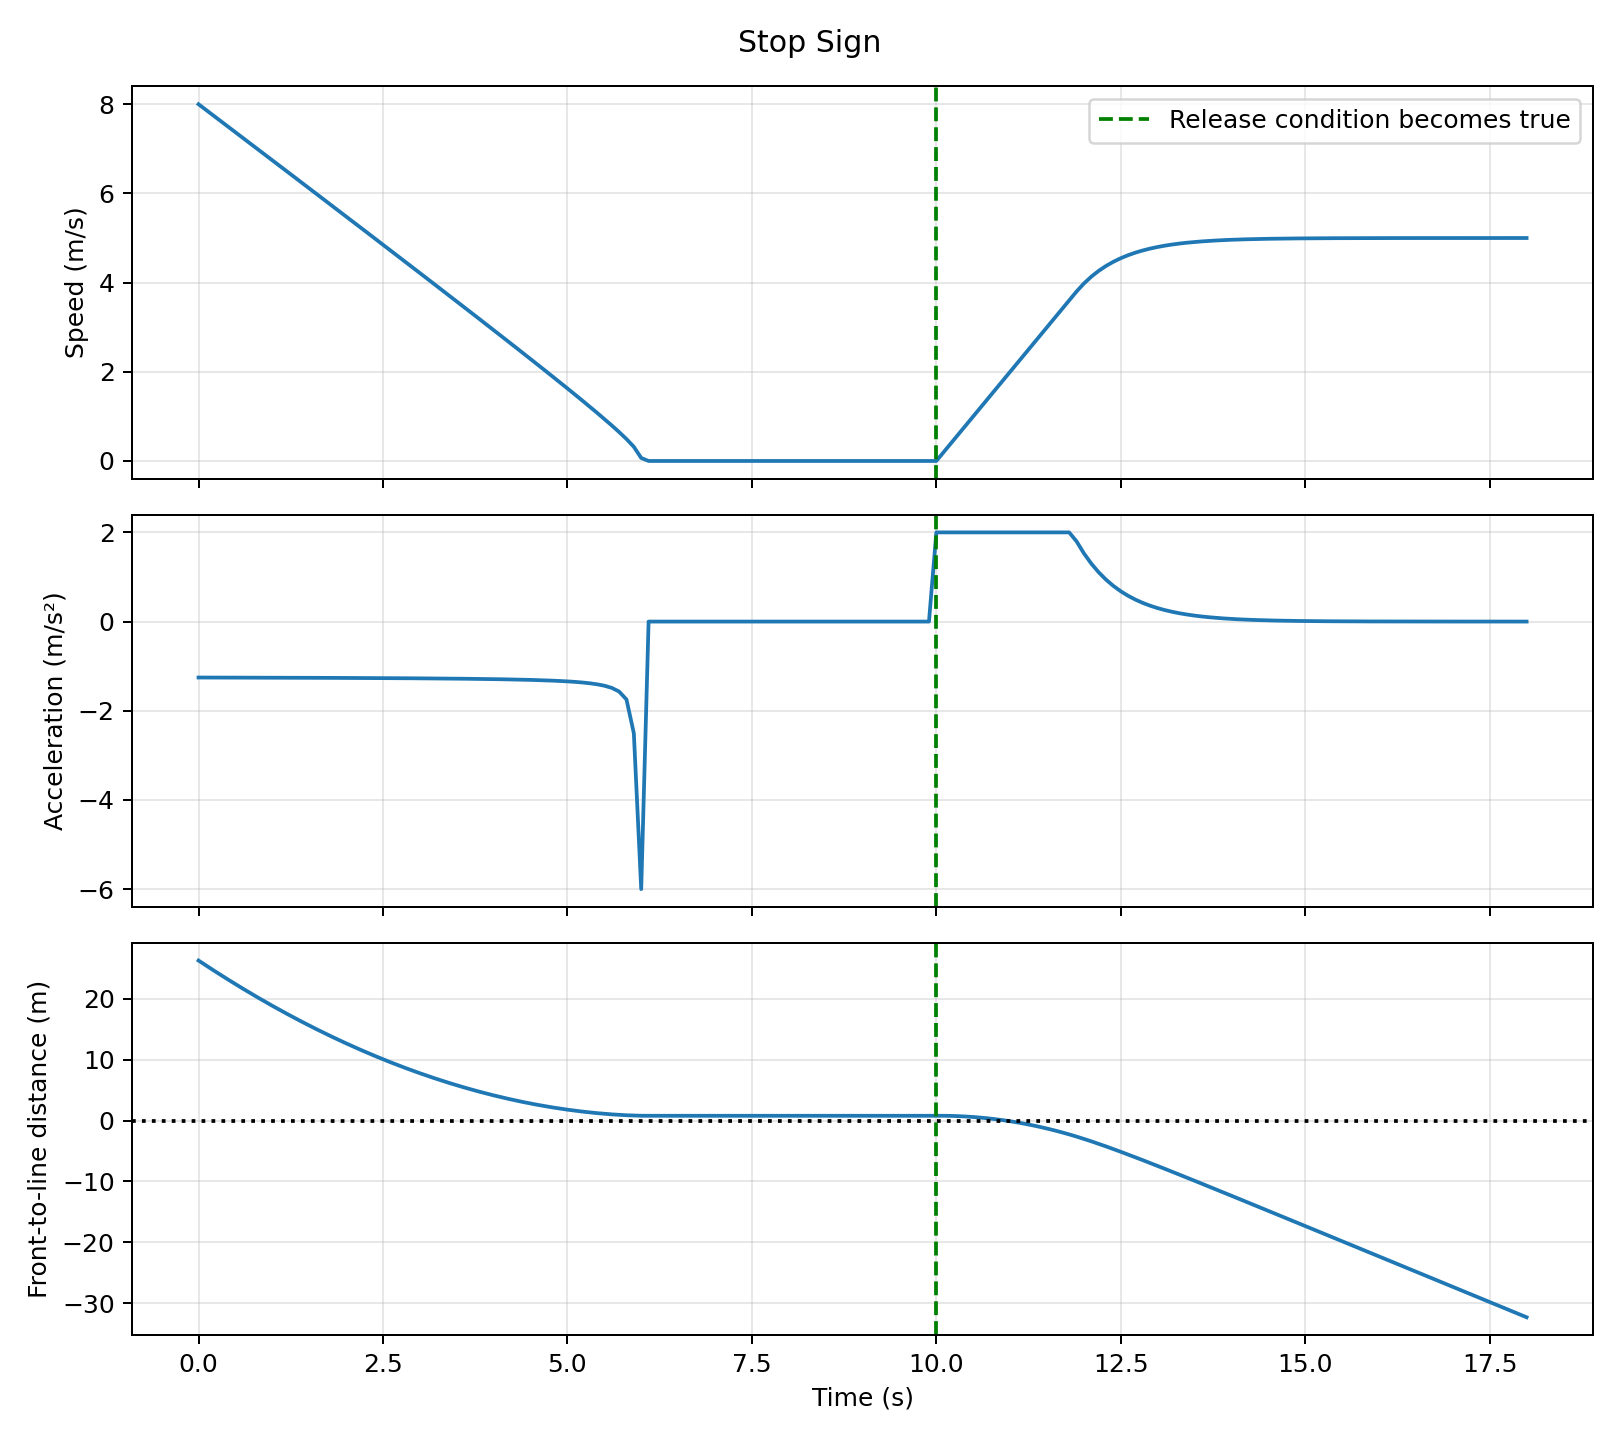

Source data for this figure (header and first rows):
t, x, y, yaw, v, a, delta, state, signal, clear, distance_to_line, agent_y
0.0, 0.0, 0.0, 0.0, 8.0, -1.255, 0.0, STOP_FOR_SIGN, BLOCKED, False, 26.3, 
0.1, 0.8, 0.0, 0.0, 7.875, -1.255, 0.0, STOP_FOR_SIGN, BLOCKED, False, 25.5, 
0.2, 1.587, 0.0, 0.0, 7.749, -1.256, 0.0, STOP_FOR_SIGN, BLOCKED, False, 24.71, 
0.3, 2.362, 0.0, 0.0, 7.623, -1.256, 0.0, STOP_FOR_SIGN, BLOCKED, False, 23.94, 
0.4, 3.125, 0.0, 0.0, 7.498, -1.256, 0.0, STOP_FOR_SIGN, BLOCKED, False, 23.18, 
0.5, 3.874, 0.0, 0.0, 7.372, -1.257, 0.0, STOP_FOR_SIGN, BLOCKED, False, 22.43, 
0.6, 4.612, 0.0, 0.0, 7.247, -1.257, 0.0, STOP_FOR_SIGN, BLOCKED, False, 21.69, 
0.7, 5.336, 0.0, 0.0, 7.121, -1.257, 0.0, STOP_FOR_SIGN, BLOCKED, False, 20.96, 
0.8, 6.048, 0.0, 0.0, 6.995, -1.258, 0.0, STOP_FOR_SIGN, BLOCKED, False, 20.25, 
0.9, 6.748, 0.0, 0.0, 6.869, -1.258, 0.0, STOP_FOR_SIGN, BLOCKED, False, 19.55, 
1.0, 7.435, 0.0, 0.0, 6.744, -1.259, 0.0, STOP_FOR_SIGN, BLOCKED, False, 18.87, 
1.1, 8.109, 0.0, 0.0, 6.618, -1.259, 0.0, STOP_FOR_SIGN, BLOCKED, False, 18.19, 
1.2, 8.771, 0.0, 0.0, 6.492, -1.26, 0.0, STOP_FOR_SIGN, BLOCKED, False, 17.53, 
1.3, 9.42, 0.0, 0.0, 6.366, -1.26, 0.0, STOP_FOR_SIGN, BLOCKED, False, 16.88, 
1.4, 10.06, 0.0, 0.0, 6.24, -1.261, 0.0, STOP_FOR_SIGN, BLOCKED, False, 16.24, 
1.5, 10.68, 0.0, 0.0, 6.114, -1.261, 0.0, STOP_FOR_SIGN, BLOCKED, False, 15.62, 
1.6, 11.29, 0.0, 0.0, 5.988, -1.262, 0.0, STOP_FOR_SIGN, BLOCKED, False, 15.01, 
1.7, 11.89, 0.0, 0.0, 5.861, -1.262, 0.0, STOP_FOR_SIGN, BLOCKED, False, 14.41, 
1.8, 12.48, 0.0, 0.0, 5.735, -1.263, 0.0, STOP_FOR_SIGN, BLOCKED, False, 13.82, 
1.9, 13.05, 0.0, 0.0, 5.609, -1.264, 0.0, STOP_FOR_SIGN, BLOCKED, False, 13.25, 
2.0, 13.61, 0.0, 0.0, 5.483, -1.264, 0.0, STOP_FOR_SIGN, BLOCKED, False, 12.69, 
2.1, 14.16, 0.0, 0.0, 5.356, -1.265, 0.0, STOP_FOR_SIGN, BLOCKED, False, 12.14, 
2.2, 14.7, 0.0, 0.0, 5.23, -1.266, 0.0, STOP_FOR_SIGN, BLOCKED, False, 11.6, 
2.3, 15.22, 0.0, 0.0, 5.103, -1.266, 0.0, STOP_FOR_SIGN, BLOCKED, False, 11.08, 
2.4, 15.73, 0.0, 0.0, 4.976, -1.267, 0.0, STOP_FOR_SIGN, BLOCKED, False, 10.57, 
2.5, 16.23, 0.0, 0.0, 4.85, -1.268, 0.0, STOP_FOR_SIGN, BLOCKED, False, 10.07, 
2.6, 16.71, 0.0, 0.0, 4.723, -1.269, 0.0, STOP_FOR_SIGN, BLOCKED, False, 9.589, 
2.7, 17.18, 0.0, 0.0, 4.596, -1.27, 0.0, STOP_FOR_SIGN, BLOCKED, False, 9.116, 
2.8, 17.64, 0.0, 0.0, 4.469, -1.271, 0.0, STOP_FOR_SIGN, BLOCKED, False, 8.657, 
2.9, 18.09, 0.0, 0.0, 4.342, -1.272, 0.0, STOP_FOR_SIGN, BLOCKED, False, 8.21, 
3.0, 18.52, 0.0, 0.0, 4.215, -1.273, 0.0, STOP_FOR_SIGN, BLOCKED, False, 7.776, 
3.1, 18.95, 0.0, 0.0, 4.087, -1.274, 0.0, STOP_FOR_SIGN, BLOCKED, False, 7.354, 
3.2, 19.35, 0.0, 0.0, 3.96, -1.276, 0.0, STOP_FOR_SIGN, BLOCKED, False, 6.946, 
3.3, 19.75, 0.0, 0.0, 3.832, -1.277, 0.0, STOP_FOR_SIGN, BLOCKED, False, 6.55, 
3.4, 20.13, 0.0, 0.0, 3.705, -1.279, 0.0, STOP_FOR_SIGN, BLOCKED, False, 6.166, 
3.5, 20.5, 0.0, 0.0, 3.577, -1.28, 0.0, STOP_FOR_SIGN, BLOCKED, False, 5.796, 
3.6, 20.86, 0.0, 0.0, 3.449, -1.282, 0.0, STOP_FOR_SIGN, BLOCKED, False, 5.438, 
3.7, 21.21, 0.0, 0.0, 3.321, -1.284, 0.0, STOP_FOR_SIGN, BLOCKED, False, 5.093, 
3.8, 21.54, 0.0, 0.0, 3.192, -1.286, 0.0, STOP_FOR_SIGN, BLOCKED, False, 4.761, 
3.9, 21.86, 0.0, 0.0, 3.063, -1.288, 0.0, STOP_FOR_SIGN, BLOCKED, False, 4.442, 
4.0, 22.16, 0.0, 0.0, 2.935, -1.291, 0.0, STOP_FOR_SIGN, BLOCKED, False, 4.136, 
4.1, 22.46, 0.0, 0.0, 2.806, -1.294, 0.0, STOP_FOR_SIGN, BLOCKED, False, 3.842, 
4.2, 22.74, 0.0, 0.0, 2.676, -1.297, 0.0, STOP_FOR_SIGN, BLOCKED, False, 3.562, 
4.3, 23.01, 0.0, 0.0, 2.547, -1.3, 0.0, STOP_FOR_SIGN, BLOCKED, False, 3.294, 
4.4, 23.26, 0.0, 0.0, 2.417, -1.304, 0.0, STOP_FOR_SIGN, BLOCKED, False, 3.039, 
4.5, 23.5, 0.0, 0.0, 2.286, -1.308, 0.0, STOP_FOR_SIGN, BLOCKED, False, 2.798, 
4.6, 23.73, 0.0, 0.0, 2.155, -1.313, 0.0, STOP_FOR_SIGN, BLOCKED, False, 2.569, 
4.7, 23.95, 0.0, 0.0, 2.024, -1.318, 0.0, STOP_FOR_SIGN, BLOCKED, False, 2.354, 
4.8, 24.15, 0.0, 0.0, 1.892, -1.325, 0.0, STOP_FOR_SIGN, BLOCKED, False, 2.151, 
4.9, 24.34, 0.0, 0.0, 1.76, -1.332, 0.0, STOP_FOR_SIGN, BLOCKED, False, 1.962, 
5.0, 24.51, 0.0, 0.0, 1.626, -1.341, 0.0, STOP_FOR_SIGN, BLOCKED, False, 1.786, 
5.1, 24.68, 0.0, 0.0, 1.492, -1.352, 0.0, STOP_FOR_SIGN, BLOCKED, False, 1.623, 
5.2, 24.83, 0.0, 0.0, 1.357, -1.366, 0.0, STOP_FOR_SIGN, BLOCKED, False, 1.474, 
5.3, 24.96, 0.0, 0.0, 1.22, -1.383, 0.0, STOP_FOR_SIGN, BLOCKED, False, 1.338, 
5.4, 25.08, 0.0, 0.0, 1.082, -1.406, 0.0, STOP_FOR_SIGN, BLOCKED, False, 1.216, 
5.5, 25.19, 0.0, 0.0, 0.9415, -1.438, 0.0, STOP_FOR_SIGN, BLOCKED, False, 1.108, 
5.6, 25.29, 0.0, 0.0, 0.7977, -1.487, 0.0, STOP_FOR_SIGN, BLOCKED, False, 1.014, 
5.7, 25.37, 0.0, 0.0, 0.649, -1.569, 0.0, STOP_FOR_SIGN, BLOCKED, False, 0.9342, 
5.8, 25.43, 0.0, 0.0, 0.4921, -1.746, 0.0, STOP_FOR_SIGN, BLOCKED, False, 0.8693, 
5.9, 25.48, 0.0, 0.0, 0.3175, -2.504, 0.0, STOP_FOR_SIGN, BLOCKED, False, 0.8201, 
... 121 more rows
